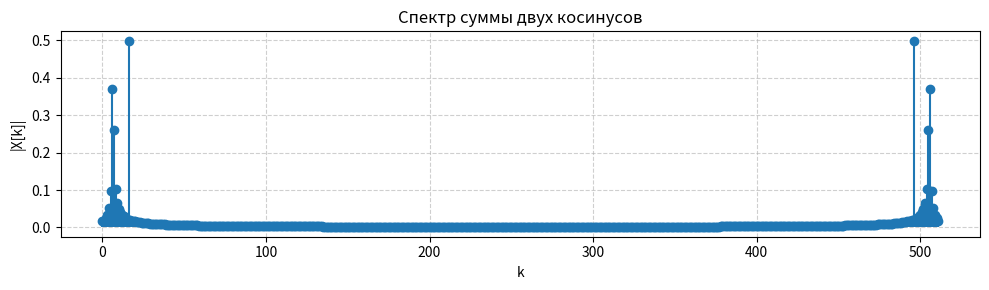

Recreate this plot in Python.
import matplotlib.pyplot as plt
import numpy as np
from scipy.fftpack import fft

fc1 = 10
fc2 = 25
fs = 32 * max(fc1, fc2)
N = 512

t = np.arange(0, 2, 1 / fs)
x = np.cos(2 * np.pi * fc1 * t) + np.cos(2 * np.pi * fc2 * t)

X = fft(x, N) / N
df = fs / N

print(f"Сигнал: cos({fc1} Гц) + cos({fc2} Гц)")
print(f"Пики ожидаются в k1 = {fc1 / df:.0f}, k2 = {fc2 / df:.0f}")

k = np.arange(N)
plt.figure(figsize=(10, 3))
plt.stem(k, np.abs(X), basefmt=" ")
plt.xlabel("k")
plt.ylabel("|X[k]|")
plt.title("Спектр суммы двух косинусов")
plt.grid(True, linestyle="--", alpha=0.6)
plt.tight_layout()
plt.show()
